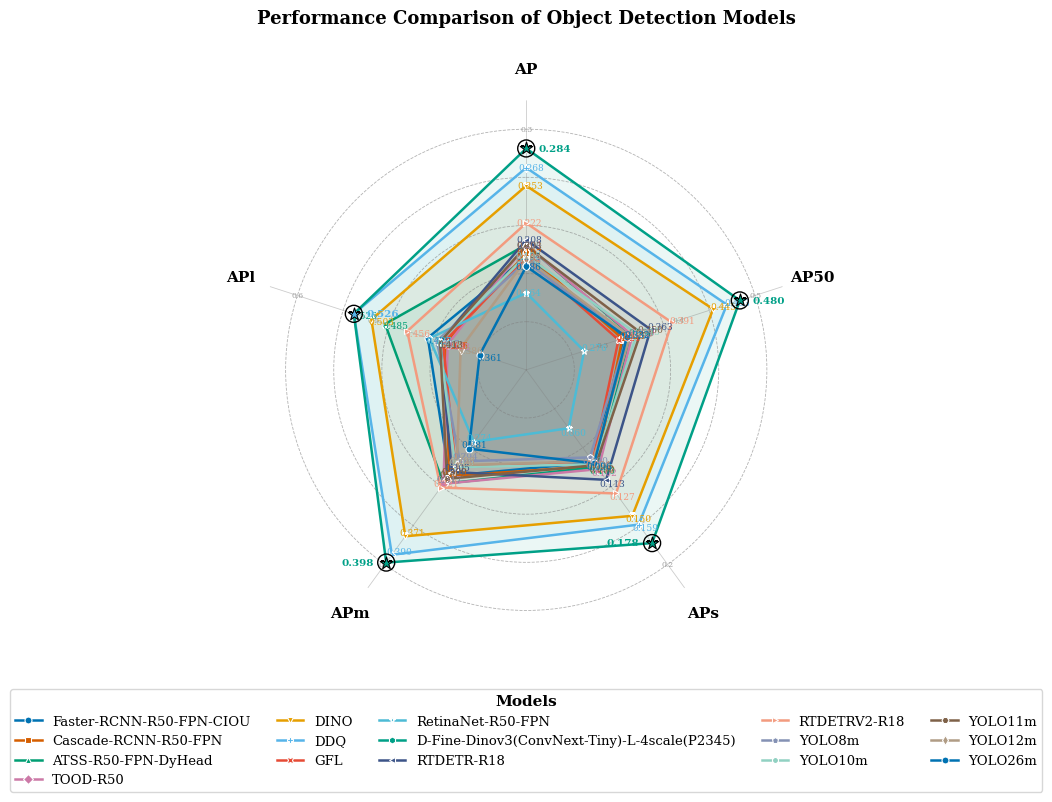

Python code for this plot:
import argparse
import math
from pathlib import Path

import matplotlib.pyplot as plt
from matplotlib import font_manager
import numpy as np


# DEFAULT_DATA = {
#     "names": ["AP", "AP50", "AP75", "APs", "APm", "APl", "APtiny"],
#     "yolov7-tiny":  [0.531, 0.847, 0.748, 0.601, 0.548, 0.721, 0.278],
#     "yolov8n":      [0.560, 0.870, 0.780, 0.670, 0.578, 0.760, 0.312],
#     "yolov9-tiny":  [0.553, 0.863, 0.762, 0.641, 0.563, 0.738, 0.295],
#     "yolov10n":     [0.546, 0.858, 0.755, 0.628, 0.556, 0.731, 0.287],
#     "yolo11n":      [0.580, 0.875, 0.753, 0.687, 0.582, 0.750, 0.328],
#     "rtdetr-r18":   [0.650, 0.912, 0.812, 0.662, 0.612, 0.791, 0.381],
#     "dfine-n":      [0.623, 0.895, 0.798, 0.645, 0.598, 0.772, 0.356],
#     "deim-n":       [0.638, 0.903, 0.805, 0.658, 0.607, 0.783, 0.368],
#     "faster-rcnn":  [0.542, 0.856, 0.761, 0.623, 0.561, 0.742, 0.289],
#     "cascade-rcnn": [0.568, 0.874, 0.778, 0.648, 0.572, 0.758, 0.308],
#     "ATSS":         [0.612, 0.888, 0.792, 0.638, 0.589, 0.768, 0.341],
#     "TOOD":         [0.613, 0.872, 0.776, 0.632, 0.575, 0.751, 0.335],
#     "RTMDet-N":     [0.572, 0.872, 0.763, 0.678, 0.580, 0.755, 0.319],
# }

DEFAULT_DATA = {
    "names": ["AP", "AP50", "APs", "APm", "APl"],
    "Faster-RCNN-R50-FPN-CIOU": [0.194, 0.329, 0.095, 0.309, 0.429],
    "Cascade-RCNN-R50-FPN": [0.197, 0.326, 0.099, 0.309, 0.406],
    "ATSS-R50-FPN-DyHead": [0.204, 0.338, 0.100, 0.317, 0.485],
    "TOOD-R50": [0.204, 0.339, 0.102, 0.317, 0.403],
    "DINO": [0.253, 0.445, 0.150, 0.371, 0.503],
    "DDQ": [0.268, 0.463, 0.159, 0.390, 0.526],
    "GFL": [0.193, 0.321, 0.094, 0.300, 0.409],
    "RetinaNet-R50-FPN": [0.164, 0.276, 0.060, 0.274, 0.427],
    "D-Fine-Dinov3(ConvNext-Tiny)-L-4scale(P2345)": [0.284, 0.480, 0.178, 0.398, 0.526],
    "RTDETR-R18": [0.208, 0.363, 0.113, 0.305, 0.413],
    "RTDETRV2-R18": [0.222, 0.391, 0.127, 0.321, 0.456],
    "YOLO8m": [0.190, 0.332, 0.090, 0.294, 0.417],
    "YOLO10m": [0.195, 0.345, 0.097, 0.300, 0.414],
    "YOLO11m": [0.203, 0.350, 0.098, 0.312, 0.413],
    "YOLO12m": [0.192, 0.336, 0.094, 0.298, 0.386],
    "YOLO26m": [0.186, 0.332, 0.096, 0.281, 0.361]
}

COLORS = [
    "#0072B2",
    "#D55E00",
    "#009E73",
    "#CC79A7",
    "#E69F00",
    "#56B4E9",
    "#E64B35",
    "#4DBBD5",
    "#00A087",
    "#3C5488",
    "#F39B7F",
    "#8491B4",
    "#91D1C2",
    "#7E6148",
    "#B09C85",
]
MARKERS = ["o", "s", "^", "D", "v", "P", "X", "*", "h", "<", ">", "p", "8", "H", "d"]


def load_data():
    """Return a copy of the built-in chart data."""
    return {key: list(value) for key, value in DEFAULT_DATA.items()}


def validate_chart_data(data):
    """Validate the radar chart data and return metric names plus model values."""
    if not isinstance(data, dict):
        raise ValueError("Chart data must be a JSON object.")

    names = data.get("names")
    if not isinstance(names, list) or not names:
        raise ValueError("Chart data must contain a non-empty 'names' list.")

    if not all(isinstance(name, str) and name for name in names):
        raise ValueError("Every metric name in 'names' must be a non-empty string.")

    expected_len = len(names)
    models = {key: value for key, value in data.items() if key != "names"}
    if not models:
        raise ValueError("Chart data must contain at least one model.")

    errors = []
    for model_name, values in models.items():
        if not isinstance(values, list):
            errors.append(f"Model '{model_name}' values must be a list.")
            continue

        if len(values) != expected_len:
            errors.append(
                f"Model '{model_name}' has {len(values)} values, "
                f"but expected {expected_len} values to match 'names'."
            )
            continue

        non_numeric = [
            value for value in values if not isinstance(value, (int, float))
        ]
        if non_numeric:
            errors.append(f"Model '{model_name}' contains non-numeric values.")

    if errors:
        raise ValueError("Data validation failed:\n" + "\n".join(errors))

    return list(names), {key: list(value) for key, value in models.items()}


def setup_matplotlib_style():
    available_fonts = {font.name for font in font_manager.fontManager.ttflist}
    serif_font = "Times New Roman" if "Times New Roman" in available_fonts else "DejaVu Serif"

    plt.rcParams.update(
        {
            "font.family": serif_font,
            "font.size": 11,
            "axes.titlesize": 13,
            "axes.labelsize": 11,
            "xtick.labelsize": 10,
            "ytick.labelsize": 9,
            "legend.fontsize": 10,
            "figure.dpi": 300,
            "savefig.dpi": 300,
            "savefig.bbox": "tight",
        }
    )


def build_angles(metric_count):
    angles = np.linspace(0, 2 * np.pi, metric_count, endpoint=False).tolist()
    return angles + angles[:1]


def build_metric_ranges(models, step=0.1):
    """Build an independent rounded axis range for each metric."""
    metric_ranges = []
    values_by_metric = zip(*models.values())

    for values in values_by_metric:
        metric_min = min(values)
        metric_max = max(values)
        lower = math.floor(metric_min / step) * step
        upper = math.ceil(metric_max / step) * step

        if math.isclose(lower, upper):
            lower = max(0.0, lower - step)
            upper = upper + step

        tick_count = int(round((upper - lower) / step)) + 1
        ticks = [round(lower + index * step, 10) for index in range(tick_count)]

        metric_ranges.append(
            {
                "min": round(lower, 10),
                "max": round(upper, 10),
                "ticks": ticks,
            }
        )

    return metric_ranges


def normalize_models(models, metric_ranges):
    normalized = {}
    for model_name, values in models.items():
        normalized[model_name] = [
            (value - metric_range["min"]) / (metric_range["max"] - metric_range["min"])
            for value, metric_range in zip(values, metric_ranges)
        ]
    return normalized


def find_best_metric_points(models):
    """Return the highest scoring model/value for each metric."""
    best_points = []
    for metric_index, values in enumerate(zip(*models.values())):
        model_names = list(models)
        best_model_index, best_value = max(
            enumerate(values),
            key=lambda item: item[1],
        )
        best_points.append(
            {
                "model": model_names[best_model_index],
                "value": best_value,
                "metric_index": metric_index,
            }
        )
    return best_points


def add_metric_tick_labels(ax, angles, metric_ranges):
    for angle, metric_range in zip(angles[:-1], metric_ranges):
        lower = metric_range["min"]
        upper = metric_range["max"]
        span = upper - lower

        for tick in metric_range["ticks"]:
            radius = (tick - lower) / span
            if math.isclose(radius, 0.0):
                continue

            ax.text(
                angle,
                radius,
                f"{tick:.1f}",
                fontsize=5.5,
                color="grey",
                ha="center",
                va="center",
                alpha=0.75,
                zorder=1,
            )


def get_best_label_radius(independent_metric_scale=True, ylim=(0.0, 1.0)):
    if independent_metric_scale:
        return 1.12

    y_min, y_max = ylim
    return y_max + (y_max - y_min) * 0.12


def get_polar_label_alignment(angle):
    x_direction = np.cos(angle)
    if x_direction > 0.2:
        return "left"
    if x_direction < -0.2:
        return "right"
    return "center"


def get_best_value_label_offset(angle, distance=9):
    x_direction = math.cos(angle)
    y_direction = math.sin(angle)

    if abs(x_direction) > 0.2:
        return (distance if x_direction > 0 else -distance, 0)

    return (0, distance if y_direction >= 0 else -distance)


def get_legend_layout(model_count):
    if model_count <= 8:
        return {
            "loc": "upper right",
            "bbox_to_anchor": (1.32, 1.15),
            "ncol": 1,
        }

    return {
        "loc": "upper center",
        "bbox_to_anchor": (0.5, -0.08),
        "ncol": min(5, math.ceil(model_count / 3)),
    }


def plot_radar_chart(
    data,
    output_prefix="radar_chart",
    title="Performance Comparison of Object Detection Models",
    show=False,
    annotate_values=True,
    ylim=(0.0, 1.0),
    independent_metric_scale=True,
    metric_step=0.1,
    highlight_best=True,
):
    names, models = validate_chart_data(data)
    setup_matplotlib_style()

    angles = build_angles(len(names))
    fig, ax = plt.subplots(figsize=(7, 7), subplot_kw=dict(polar=True))
    label_radius = get_best_label_radius(
        independent_metric_scale=independent_metric_scale,
        ylim=ylim,
    )

    if independent_metric_scale:
        metric_ranges = build_metric_ranges(models, step=metric_step)
        plot_models = normalize_models(models, metric_ranges)
        ax.set_ylim(0.0, label_radius if highlight_best else 1.0)
        ax.set_yticks(np.linspace(0.2, 1.0, 5))
        ax.set_yticklabels([])
        add_metric_tick_labels(ax, angles, metric_ranges)
    else:
        plot_models = models
        y_min, y_max = ylim
        ax.set_ylim(y_min, label_radius if highlight_best else y_max)
        r_ticks = np.linspace(y_min, y_max, 6)[1:]
        ax.set_yticks(r_ticks)
        ax.set_yticklabels([f"{tick:.1f}" for tick in r_ticks], color="grey", size=8)

    ax.yaxis.grid(True, linestyle="--", linewidth=0.6, color="grey", alpha=0.6)
    ax.xaxis.grid(True, linestyle="-", linewidth=0.6, color="grey", alpha=0.4)
    ax.set_xticks(angles[:-1])
    ax.set_xticklabels(names, size=11, fontweight="bold")
    ax.tick_params(axis="x", pad=12)
    ax.set_theta_offset(np.pi / 2)
    ax.set_theta_direction(-1)
    ax.spines["polar"].set_visible(False)

    best_points = find_best_metric_points(models) if highlight_best else []
    best_lookup = {
        (point["model"], point["metric_index"]) for point in best_points
    }

    for index, (model_name, values) in enumerate(plot_models.items()):
        color = COLORS[index % len(COLORS)]
        marker = MARKERS[index % len(MARKERS)]
        closed_values = values + values[:1]
        raw_values = models[model_name]

        ax.fill(angles, closed_values, color=color, alpha=0.08)
        ax.plot(
            angles,
            closed_values,
            color=color,
            linewidth=1.8,
            linestyle="-",
            marker=marker,
            markersize=5,
            markerfacecolor=color,
            markeredgewidth=0.8,
            markeredgecolor="white",
            label=model_name,
            zorder=3,
        )

        if annotate_values:
            for metric_index, (angle, value, raw_value) in enumerate(
                zip(angles[:-1], values, raw_values)
            ):
                if (model_name, metric_index) in best_lookup:
                    continue

                x_offset = 0.045 * np.cos(angle)
                y_offset = 0.045 * np.sin(angle)
                ax.annotate(
                    f"{raw_value:.3f}",
                    xy=(angle, value),
                    xytext=(angle + x_offset * 0.5, value + y_offset),
                    fontsize=6.5,
                    color=color,
                    ha="center",
                    va="center",
                    fontweight="normal",
                    zorder=4,
                )

    if highlight_best:
        model_to_color = {
            model_name: COLORS[index % len(COLORS)]
            for index, model_name in enumerate(models)
        }

        for point in best_points:
            model_name = point["model"]
            metric_index = point["metric_index"]
            angle = angles[metric_index]
            value = plot_models[model_name][metric_index]
            raw_value = point["value"]
            color = model_to_color[model_name]

            ax.scatter(
                [angle],
                [value],
                s=88,
                marker="*",
                color=color,
                edgecolors="black",
                linewidths=0.8,
                zorder=6,
                label="_nolegend_",
            )
            ax.scatter(
                [angle],
                [value],
                s=150,
                marker="o",
                facecolors="none",
                edgecolors="black",
                linewidths=1.0,
                zorder=5,
                label="_nolegend_",
            )
            ax.annotate(
                f"{raw_value:.3f}",
                xy=(angle, value),
                xytext=get_best_value_label_offset(angle),
                textcoords="offset points",
                fontsize=7.5,
                color=color,
                ha=get_polar_label_alignment(angle),
                va="center",
                fontweight="bold",
                annotation_clip=False,
                zorder=7,
            )

    legend_layout = get_legend_layout(len(models))
    legend = ax.legend(
        loc=legend_layout["loc"],
        bbox_to_anchor=legend_layout["bbox_to_anchor"],
        frameon=True,
        framealpha=0.9,
        edgecolor="lightgrey",
        fancybox=True,
        title="Models",
        title_fontsize=11,
        fontsize=9.5,
        ncol=legend_layout["ncol"],
    )
    legend.get_title().set_fontweight("bold")

    ax.set_title(title, size=13, fontweight="bold", pad=25, va="bottom")

    prefix = Path(output_prefix)
    pdf_path = prefix.with_suffix(".pdf")
    png_path = prefix.with_suffix(".png")
    fig.savefig(pdf_path, format="pdf", bbox_inches="tight")
    fig.savefig(png_path, format="png", dpi=300, bbox_inches="tight")

    if show:
        plt.show()
    else:
        plt.close(fig)

    return pdf_path, png_path


def parse_args():
    parser = argparse.ArgumentParser(
        description="Generate a radar chart from the built-in data at the top of this file."
    )
    parser.add_argument(
        "--output",
        default="radar_chart",
        help="Output file prefix. The script writes both PDF and PNG.",
    )
    parser.add_argument(
        "--title",
        default="Performance Comparison of Object Detection Models",
        help="Chart title.",
    )
    parser.add_argument("--show", action="store_true", help="Display the chart window.")
    parser.add_argument(
        "--no-annotate",
        action="store_true",
        help="Hide numeric labels on radar points.",
    )
    parser.add_argument(
        "--global-scale",
        action="store_true",
        help="Use one shared radial scale instead of per-metric rounded scales.",
    )
    parser.add_argument(
        "--no-highlight-best",
        action="store_true",
        help="Disable star markers and value labels for each metric's best score.",
    )
    parser.add_argument(
        "--metric-step",
        type=float,
        default=0.1,
        help="Step size for per-metric rounded scales.",
    )
    parser.add_argument("--ylim-min", type=float, default=0.0, help="Minimum radial axis.")
    parser.add_argument("--ylim-max", type=float, default=1.0, help="Maximum radial axis.")
    return parser.parse_args()


def main():
    args = parse_args()
    if args.ylim_min >= args.ylim_max:
        raise ValueError("--ylim-min must be smaller than --ylim-max.")
    if args.metric_step <= 0:
        raise ValueError("--metric-step must be greater than 0.")

    data = load_data()
    names, models = validate_chart_data(data)
    print(f"[OK] Validation passed: {len(models)} models x {len(names)} metrics.")

    pdf_path, png_path = plot_radar_chart(
        data,
        output_prefix=args.output,
        title=args.title,
        show=args.show,
        annotate_values=not args.no_annotate,
        ylim=(args.ylim_min, args.ylim_max),
        independent_metric_scale=not args.global_scale,
        metric_step=args.metric_step,
        highlight_best=not args.no_highlight_best,
    )
    print(f"[Saved] {pdf_path} & {png_path}")


if __name__ == "__main__":
    main()
